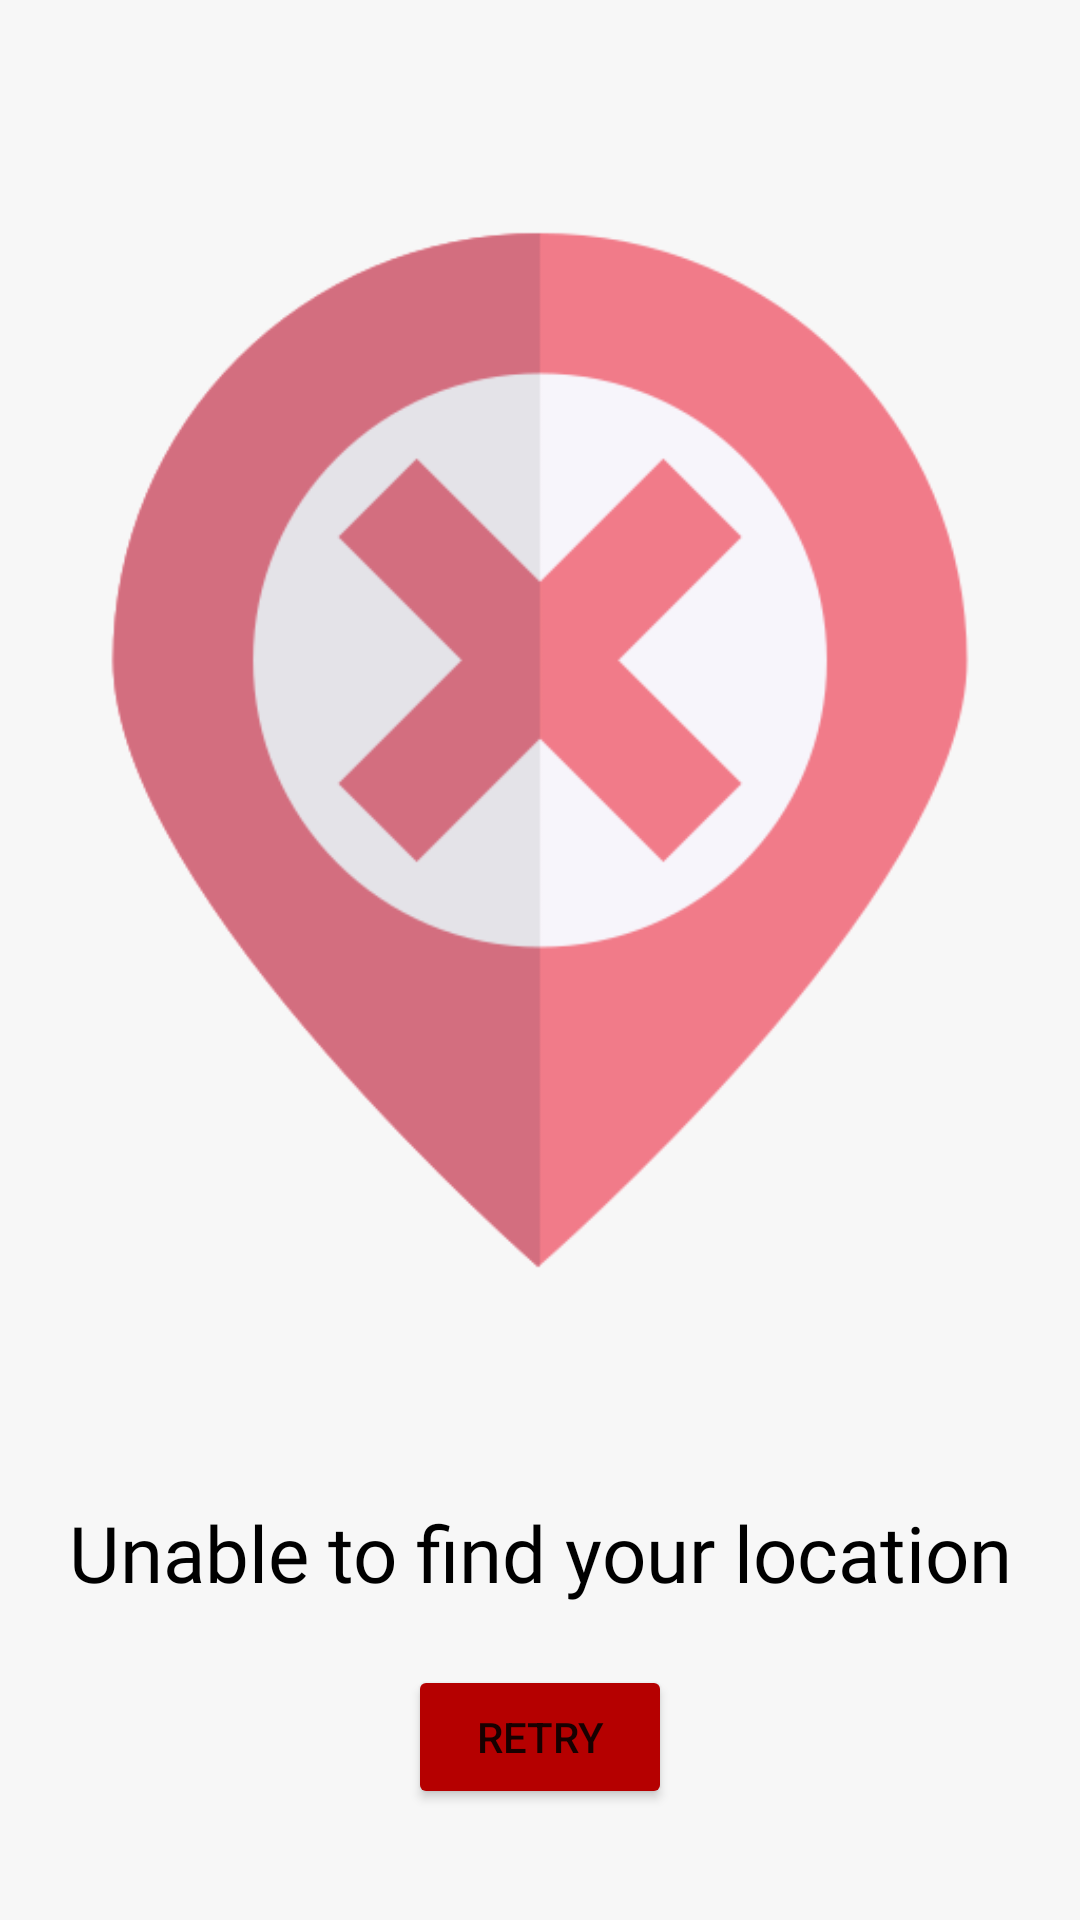

The Android layout XML behind this screen, and the referenced resources:
<!-- AndroidManifest.xml: application theme Theme.WeatherApp -->
<!-- res/layout/fragment_no_location_permission.xml -->
<?xml version="1.0" encoding="utf-8"?>
<androidx.coordinatorlayout.widget.CoordinatorLayout
    xmlns:android="http://schemas.android.com/apk/res/android"
    xmlns:tools="http://schemas.android.com/tools"
    xmlns:app="http://schemas.android.com/apk/res-auto"
    tools:context=".ui.fragment.mainapp.NoLocationPermissionFragment"
    android:layout_width="match_parent"
    android:layout_height="match_parent"
    android:background="@color/white_97_brightness">


<ScrollView
    xmlns:android="http://schemas.android.com/apk/res/android"
    xmlns:tools="http://schemas.android.com/tools"
    xmlns:app="http://schemas.android.com/apk/res-auto"
    tools:context=".ui.fragment.mainapp.NoLocationPermissionFragment"
    android:layout_width="match_parent"
    android:layout_height="match_parent">

<androidx.constraintlayout.widget.ConstraintLayout
    android:layout_width="match_parent"
    android:layout_height="match_parent">



    <ImageView
        android:id="@+id/iv_location_permission_denied"
        android:layout_width="match_parent"
        android:layout_height="500dp"
        android:src="@drawable/location_error"
        app:layout_constraintTop_toTopOf="parent"
        />


    <TextView
        android:id="@+id/tv_location_permission_denied_message"
        android:layout_width="match_parent"
        android:layout_height="wrap_content"
        android:text="@string/unable_to_find_location_error_message"
        android:textSize="26sp"
        android:textColor="@color/black"
        android:fontFamily="@font/poppins_medium"
        android:gravity="center"
        app:layout_constraintTop_toBottomOf="@id/iv_location_permission_denied"
        />


    <Button
        android:id="@+id/btn_retry_fetch_location_data"
        android:layout_width="wrap_content"
        android:layout_height="wrap_content"
        android:text="@string/retry"
        android:layout_marginTop="20dp"
        android:backgroundTint="@color/red_shade_3"
        app:layout_constraintTop_toBottomOf="@id/tv_location_permission_denied_message"
        app:layout_constraintStart_toStartOf="parent"
        app:layout_constraintEnd_toEndOf="parent"/>



</androidx.constraintlayout.widget.ConstraintLayout>

</ScrollView>
</androidx.coordinatorlayout.widget.CoordinatorLayout>
<!-- resources referenced by this layout -->
<resources>
  <color name="black">#FF000000</color>
  <color name="red_shade_3">#B50000</color>
  <color name="white_97_brightness">#F7F7F7</color>
  <!-- drawable location_error: png bitmap (drawable, 21293 bytes) -->
  <string name="retry">Retry</string>
  <string name="unable_to_find_location_error_message">Unable to find your location</string>
  <style name="Theme.WeatherApp" parent="Theme.MaterialComponents.DayNight.NoActionBar">
          
          <item name="colorPrimary">@color/white_80_brightness</item>
          <item name="colorPrimaryVariant">@color/purple_700</item>
          <item name="colorOnPrimary">@color/white</item>
          
          <item name="colorSecondary">@color/teal_200</item>
          <item name="colorSecondaryVariant">@color/teal_700</item>
          <item name="colorOnSecondary">@color/black</item>
  
          
          <item name="android:navigationBarColor">@android:color/transparent</item>
          <item name="android:statusBarColor">@android:color/transparent</item>
  
          <item name="android:enforceStatusBarContrast" tools:targetApi="q">false</item>
          <item name="android:enforceNavigationBarContrast" tools:targetApi="q">false</item>
          <item name="alertDialogTheme">@style/AlertDialogTheme</item>
  
      </style>
  <color name="white_80_brightness">#CCCCCC</color>
  <color name="purple_700">#FF3700B3</color>
  <color name="white">#FFFFFFFF</color>
  <color name="teal_200">#FF03DAC5</color>
  <color name="teal_700">#FF018786</color>
  <style name="AlertDialogTheme" parent="ThemeOverlay.AppCompat.Dialog.Alert">
          <item name="buttonBarNegativeButtonStyle">@style/NegativeButtonStyle</item>
          <item name="buttonBarPositiveButtonStyle">@style/PositiveButtonStyle</item>
      </style>
  <style name="NegativeButtonStyle" parent="Widget.AppCompat.Button.ButtonBar.AlertDialog">
          <item name="android:textColor">@color/red_shade_2</item>
      </style>
  <style name="PositiveButtonStyle" parent="Widget.AppCompat.Button.ButtonBar.AlertDialog">
          <item name="android:textColor">#77C3EC</item>
      </style>
  <color name="red_shade_2">#C20000</color>
</resources>
